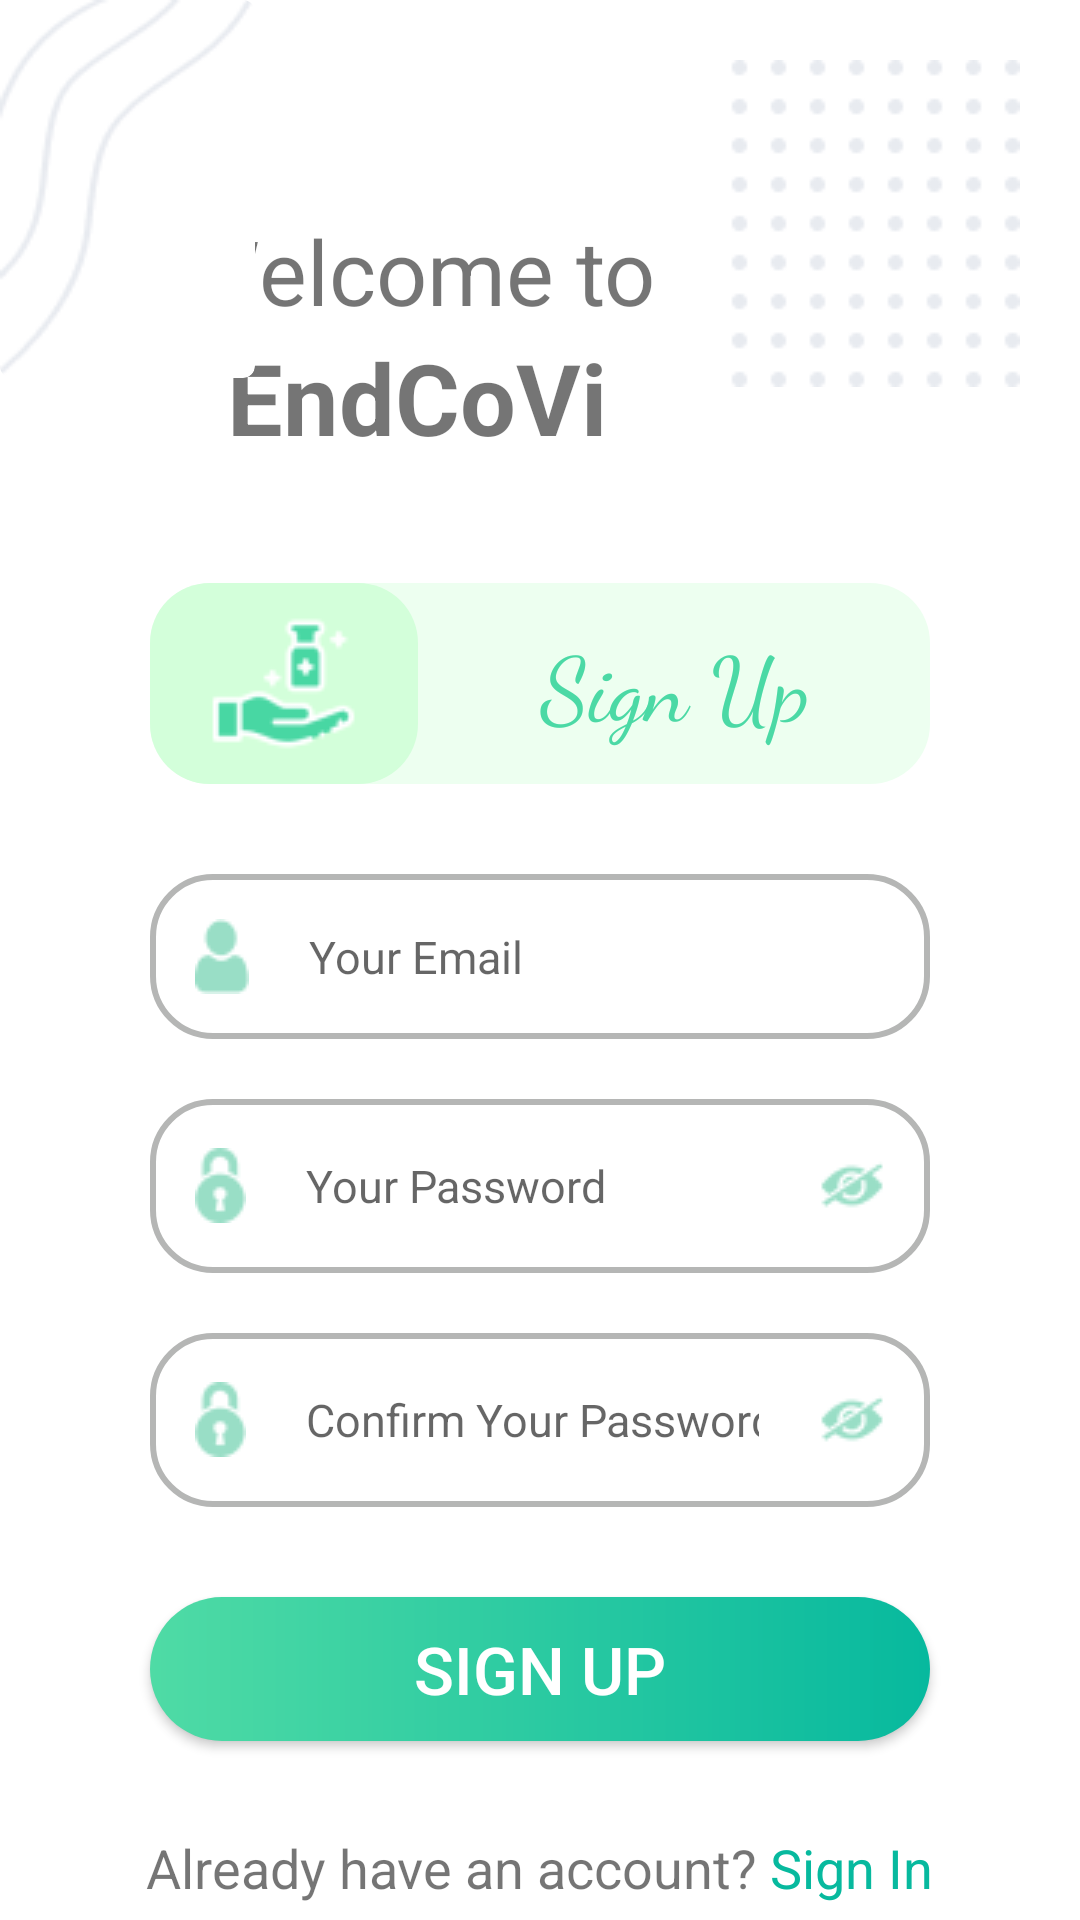

Android layout source for this screen:
<!-- AndroidManifest.xml: application theme Theme.KotlinChatApp -->
<!-- res/layout/fragment_sign_up.xml -->
<?xml version="1.0" encoding="utf-8"?>
<FrameLayout xmlns:android="http://schemas.android.com/apk/res/android"
    xmlns:app="http://schemas.android.com/apk/res-auto"
    xmlns:tools="http://schemas.android.com/tools"
    android:layout_width="match_parent"
    android:layout_height="match_parent"
    tools:context=".view.SignUpFragment">

    <androidx.constraintlayout.widget.ConstraintLayout
        android:layout_width="match_parent"
        android:layout_height="match_parent">

        <ImageView
            android:id="@+id/dot_background"
            android:layout_width="wrap_content"
            android:layout_height="wrap_content"
            android:layout_marginTop="20dp"
            android:layout_marginEnd="20dp"
            android:src="@drawable/dot_background"
            app:layout_constraintRight_toRightOf="parent"
            app:layout_constraintTop_toTopOf="parent" />


        <com.google.android.material.card.MaterialCardView
            android:id="@+id/welcome_label_cardview"
            android:layout_width="wrap_content"
            android:layout_height="wrap_content"
            app:cardElevation="0dp"
            app:layout_constraintLeft_toLeftOf="parent"
            app:layout_constraintTop_toTopOf="parent">

            <LinearLayout
                android:id="@+id/welcome_label_linear"
                android:layout_width="wrap_content"
                android:layout_height="wrap_content"
                android:gravity="center"
                android:orientation="vertical"
                android:paddingStart="60dp"
                android:paddingTop="70dp"
                android:paddingEnd="20dp"
                android:paddingBottom="20dp">

                <TextView
                    android:id="@+id/welcome_label"
                    android:layout_width="wrap_content"
                    android:layout_height="wrap_content"
                    android:text="Welcome to"
                    android:textSize="30sp" />

                <TextView
                    android:id="@+id/app_name_label"
                    android:layout_width="wrap_content"
                    android:layout_height="wrap_content"
                    android:text="EndCoVi"
                    android:textSize="33sp"
                    android:textStyle="bold"
                    app:layout_constraintLeft_toLeftOf="@id/welcome_label"
                    app:layout_constraintRight_toRightOf="@id/welcome_label"
                    app:layout_constraintTop_toBottomOf="@id/welcome_label" />
            </LinearLayout>
        </com.google.android.material.card.MaterialCardView>


        <com.google.android.material.card.MaterialCardView
            android:layout_width="wrap_content"
            android:layout_height="wrap_content"
            app:layout_constraintLeft_toLeftOf="parent"
            app:cardElevation="0dp"
            android:backgroundTint="@color/transparent"
            app:layout_constraintTop_toTopOf="parent">

            <ImageView
                android:id="@+id/slider_background"
                android:layout_width="wrap_content"
                android:layout_height="wrap_content"
                android:src="@drawable/slider_background" />
        </com.google.android.material.card.MaterialCardView>


        <ImageView
            android:id="@+id/bottom_right_corner_background"
            android:layout_width="wrap_content"
            android:layout_height="wrap_content"
            android:src="@drawable/bottom_right_corner_background"
            app:layout_constraintBottom_toBottomOf="parent"
            app:layout_constraintRight_toRightOf="parent" />


        <LinearLayout
            android:id="@+id/sign_in_linear_label"
            android:layout_width="match_parent"
            android:layout_height="wrap_content"
            android:layout_marginTop="20dp"
            android:layout_marginStart="50dp"
            android:layout_marginEnd="50dp"
            app:layout_constraintLeft_toLeftOf="parent"
            app:layout_constraintRight_toRightOf="parent"
            app:layout_constraintTop_toBottomOf="@id/welcome_label_cardview"
            android:orientation="horizontal"
            android:backgroundTint="#EDFFF0"
            android:background="@drawable/rounded_corner_background">

            <LinearLayout
                android:layout_width="wrap_content"
                android:layout_height="wrap_content"
                android:paddingTop="10dp"
                android:paddingBottom="10dp"
                android:layout_weight="1"
                android:backgroundTint="#D3FFDA"
                android:gravity="center"
                android:background="@drawable/rounded_corner_background"
                android:orientation="horizontal">

                <ImageView
                    android:id="@+id/vaccine_logo"
                    android:layout_width="wrap_content"
                    android:layout_height="wrap_content"
                    android:layout_gravity="center"
                    android:src="@drawable/vaccine_logo" />
            </LinearLayout>


            <TextView
                android:layout_width="wrap_content"
                android:layout_height="wrap_content"
                android:layout_gravity="center"
                android:gravity="center"
                android:layout_weight="2"
                android:textColor="#4BD9A5"
                android:fontFamily="cursive"
                android:text="Sign Up"
                android:textSize="30sp" />
        </LinearLayout>


        <EditText
            android:id="@+id/email_edit_text"
            android:layout_width="match_parent"
            android:layout_height="wrap_content"
            android:layout_gravity="center"
            android:layout_marginStart="50dp"
            android:layout_marginTop="30dp"
            android:layout_marginEnd="50dp"
            android:background="@drawable/stroke_rounded_background_corner"
            android:drawableStart="@drawable/ic_email"
            android:drawablePadding="20dp"
            android:hint="Your Email"
            android:inputType="textEmailAddress"
            android:maxLines="1"
            android:paddingStart="15dp"
            android:paddingTop="15dp"
            android:paddingEnd="0dp"
            android:paddingBottom="15dp"
            android:textSize="15sp"
            app:layout_constraintLeft_toLeftOf="@id/sign_in_linear_label"
            app:layout_constraintRight_toRightOf="@id/sign_in_linear_label"
            app:layout_constraintTop_toBottomOf="@id/sign_in_linear_label" />

        <EditText
            android:id="@+id/password_edit_text"
            android:layout_width="match_parent"
            android:layout_height="wrap_content"
            android:layout_gravity="center"
            android:layout_marginStart="50dp"
            android:layout_marginTop="20dp"
            android:layout_marginEnd="50dp"
            android:background="@drawable/stroke_rounded_background_corner"
            android:drawableStart="@drawable/ic_password"
            android:drawableEnd="@drawable/ic_password_peek"
            android:drawablePadding="20dp"
            android:hint="Your Password"
            android:inputType="textPassword"
            android:maxLines="1"
            android:paddingStart="15dp"
            android:paddingTop="15dp"
            android:paddingEnd="15dp"
            android:paddingBottom="15dp"
            android:textSize="15sp"
            app:layout_constraintLeft_toLeftOf="@id/email_edit_text"
            app:layout_constraintRight_toRightOf="@id/email_edit_text"
            app:layout_constraintTop_toBottomOf="@id/email_edit_text" />

        <EditText
            android:id="@+id/confirm_password_edit_text"
            android:layout_width="match_parent"
            android:layout_height="wrap_content"
            android:layout_gravity="center"
            android:layout_marginStart="50dp"
            android:layout_marginTop="20dp"
            android:layout_marginEnd="50dp"
            android:background="@drawable/stroke_rounded_background_corner"
            android:drawableStart="@drawable/ic_password"
            android:drawableEnd="@drawable/ic_password_peek"
            android:drawablePadding="20dp"
            android:hint="Confirm Your Password"
            android:inputType="textPassword"
            android:maxLines="1"
            android:paddingStart="15dp"
            android:paddingTop="15dp"
            android:paddingEnd="15dp"
            android:paddingBottom="15dp"
            android:textSize="15sp"
            app:layout_constraintLeft_toLeftOf="@id/password_edit_text"
            app:layout_constraintRight_toRightOf="@id/password_edit_text"
            app:layout_constraintTop_toBottomOf="@id/password_edit_text" />

        <androidx.appcompat.widget.AppCompatButton
            android:id="@+id/sign_up_button"
            android:layout_width="match_parent"
            android:layout_height="wrap_content"
            android:layout_marginStart="50dp"
            android:layout_marginTop="30dp"
            android:layout_marginEnd="50dp"
            android:background="@drawable/rounded_button_background"
            android:text="Sign Up"
            android:textAllCaps="true"
            android:textColor="@color/white"
            android:textSize="22sp"
            app:layout_constraintLeft_toLeftOf="@id/confirm_password_edit_text"
            app:layout_constraintRight_toRightOf="@id/confirm_password_edit_text"
            app:layout_constraintTop_toBottomOf="@id/confirm_password_edit_text" />

        <LinearLayout
            android:layout_width="match_parent"
            android:layout_height="wrap_content"
            android:orientation="horizontal"
            android:gravity="center"
            android:layout_marginTop="30dp"
            app:layout_constraintLeft_toLeftOf="@id/sign_up_button"
            app:layout_constraintRight_toRightOf="@id/sign_up_button"
            app:layout_constraintTop_toBottomOf="@id/sign_up_button">

            <TextView
                android:layout_width="wrap_content"
                android:layout_height="wrap_content"
                android:textSize="18sp"
                android:text="Already have an account? " />

            <TextView
                android:id="@+id/nav_to_signIn_button"
                android:layout_width="wrap_content"
                android:layout_height="wrap_content"
                android:text="Sign In"
                android:textSize="18sp"
                android:textColor="#07B99E" />
        </LinearLayout>


    </androidx.constraintlayout.widget.ConstraintLayout>
</FrameLayout>
<!-- resources referenced by this layout -->
<resources>
  <!-- drawable dot_background: png bitmap (drawable, 428 bytes) -->
  <!-- drawable ic_email: png bitmap (drawable, 636 bytes) -->
  <!-- drawable ic_password: png bitmap (drawable, 858 bytes) -->
  <!-- drawable ic_password_peek: png bitmap (drawable, 893 bytes) -->
  <!-- drawable rounded_button_background (drawable) -->
  <?xml version="1.0" encoding="utf-8"?>
  <shape xmlns:android="http://schemas.android.com/apk/res/android"
      android:shape="rectangle" >
      <gradient
          android:startColor="#4FDBA5"
          android:endColor= "#07B99E"/>
      <corners android:radius="40dp"/>
  </shape>
  <!-- drawable rounded_corner_background (drawable) -->
  <?xml version="1.0" encoding="utf-8"?>
  <shape xmlns:android="http://schemas.android.com/apk/res/android">
      <solid android:color="#AAAAAA"/>
      <corners android:radius="20dp"/>
  </shape>
  <!-- drawable slider_background: png bitmap (drawable, 2278 bytes) -->
  <!-- drawable stroke_rounded_background_corner (drawable) -->
  <?xml version="1.0" encoding="utf-8"?>
  <shape xmlns:android="http://schemas.android.com/apk/res/android">
      <stroke android:color="#B5B6B5" android:width="2dp"></stroke>
      <corners android:radius="20dp"/>
  </shape>
  <!-- drawable vaccine_logo: png bitmap (drawable, 1920 bytes) -->
  <style name="Theme.KotlinChatApp" parent="Theme.MaterialComponents.DayNight.NoActionBar">
          
          <item name="colorPrimary">@color/purple_500</item>
          <item name="colorPrimaryVariant">@color/purple_700</item>
          <item name="colorOnPrimary">@color/white</item>
          
          <item name="colorSecondary">@color/teal_200</item>
          <item name="colorSecondaryVariant">@color/teal_700</item>
          <item name="colorOnSecondary">@color/black</item>
          
          <item name="android:statusBarColor" tools:targetApi="l">?attr/colorPrimaryVariant</item>
          
      </style>
  <!-- not gathered from this repository: default colours our renderer supplied (Android Studio template values) -->
  <color name="purple_500">#FF6200EE</color>
  <color name="purple_700">#FF3700B3</color>
  <color name="teal_200">#FF03DAC5</color>
  <color name="teal_700">#FF018786</color>
  <color name="black">#FF000000</color>
  <color name="white">#FFFFFFFF</color>
</resources>
